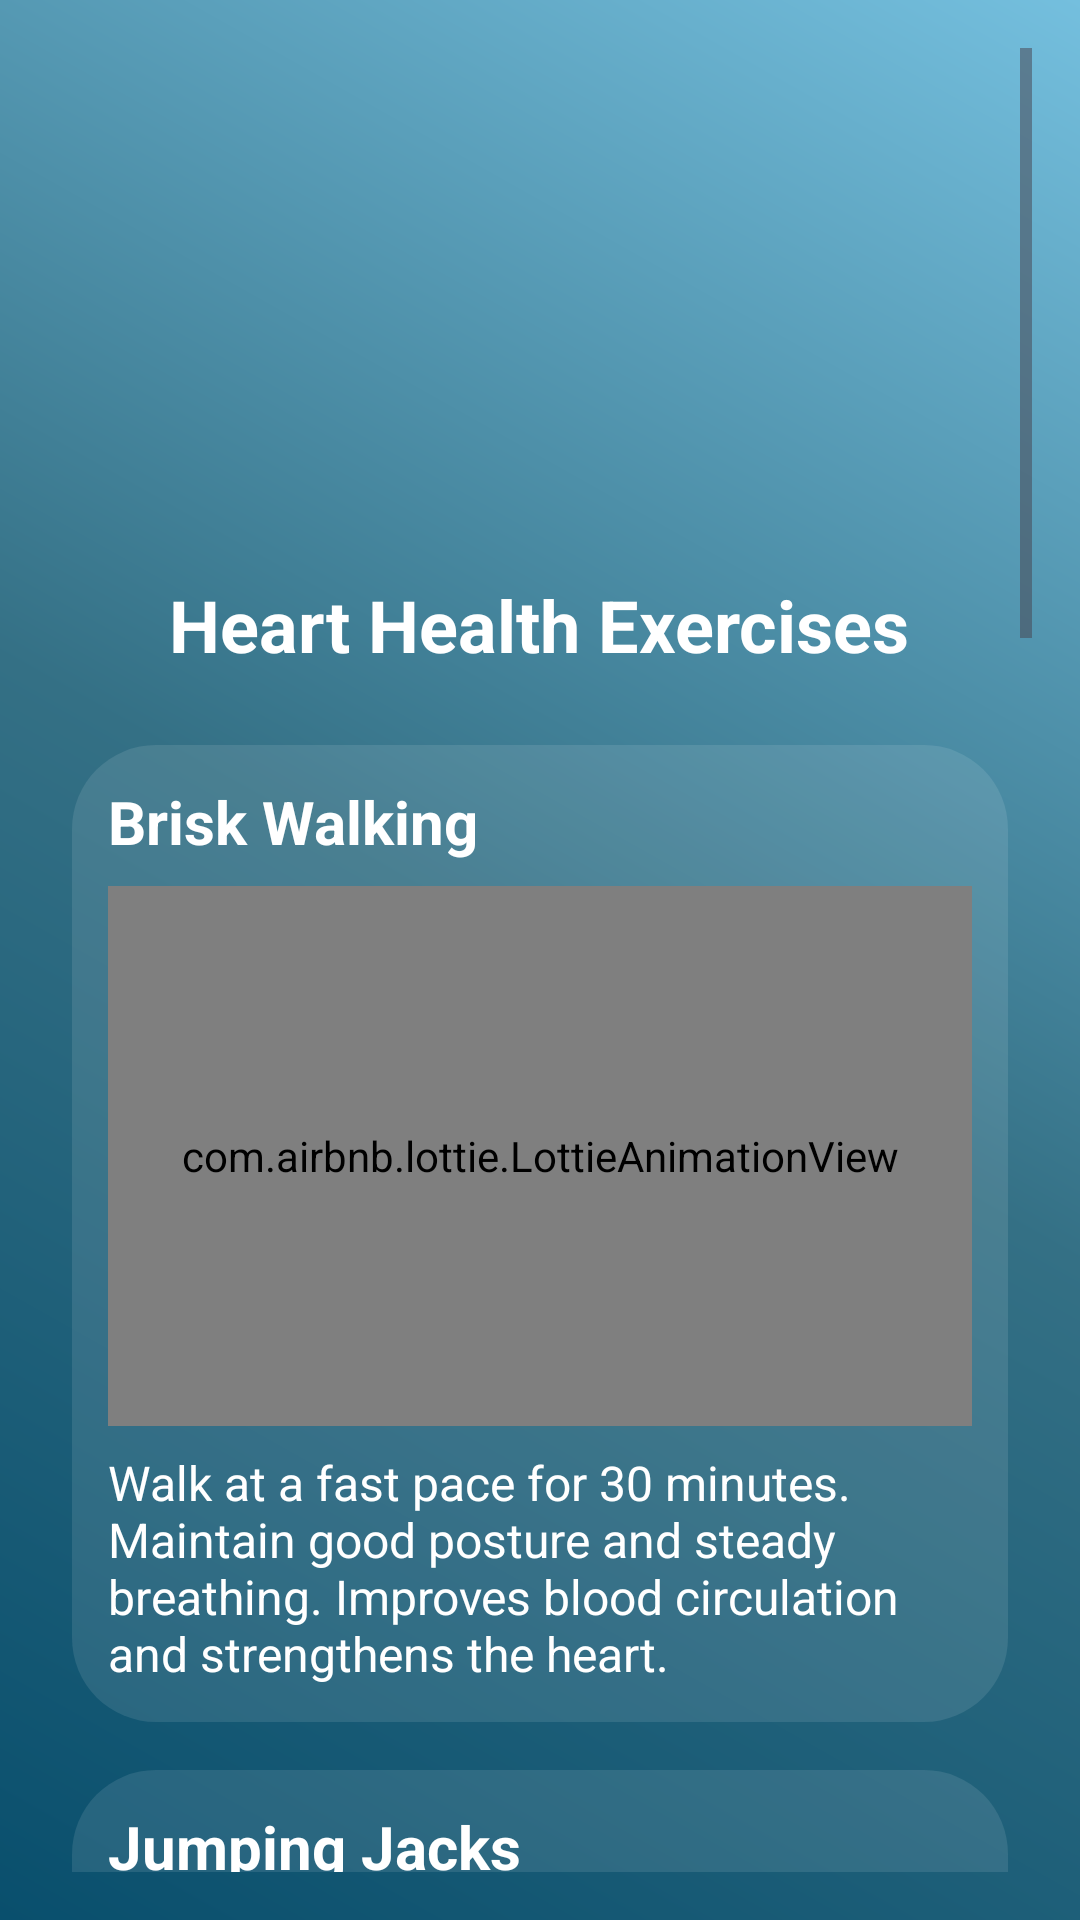

Android layout source for this screen:
<!-- AndroidManifest.xml: application theme Theme.MediCore -->
<!-- res/layout/activity_exercise_heart.xml -->
<?xml version="1.0" encoding="utf-8"?>
<ScrollView xmlns:android="http://schemas.android.com/apk/res/android"
    xmlns:app="http://schemas.android.com/apk/res-auto"
    xmlns:tools="http://schemas.android.com/tools"
    android:layout_width="match_parent"
    android:layout_height="match_parent"
    android:background="@drawable/login_gradient_bg"
    android:padding="16dp"
    tools:context=".exerciseHeart">

    <LinearLayout
        android:layout_width="match_parent"
        android:layout_height="wrap_content"
        android:orientation="vertical"
        android:gravity="center_horizontal">

        <ImageView
            android:layout_width="100dp"
            android:layout_height="100dp"
            android:src="@drawable/heartexercise"
            android:contentDescription="App Logo"
            android:layout_marginTop="60dp" />

        <TextView
            android:layout_width="wrap_content"
            android:layout_height="wrap_content"
            android:text="Heart Health Exercises"
            android:textSize="24sp"
            android:textColor="#FFFFFF"
            android:textStyle="bold"
            android:layout_marginTop="16dp" />

        
        
        
        <LinearLayout
            android:layout_width="match_parent"
            android:layout_height="wrap_content"
            android:orientation="vertical"
            android:padding="12dp"
            android:background="@drawable/glass_effect_bg"
            android:layout_marginTop="24dp"
            android:layout_marginBottom="16dp"
            android:layout_marginHorizontal="8dp">

            <TextView
                android:layout_width="wrap_content"
                android:layout_height="wrap_content"
                android:text="Brisk Walking"
                android:textColor="#FFFFFF"
                android:textSize="20sp"
                android:textStyle="bold"
                android:layout_marginBottom="8dp" />

            <com.airbnb.lottie.LottieAnimationView
                android:layout_width="match_parent"
                android:layout_height="180dp"
                app:lottie_autoPlay="true"
                app:lottie_loop="true"
                app:lottie_fileName="Heart_01.json" />

            <TextView
                android:layout_width="match_parent"
                android:layout_height="wrap_content"
                android:text="Walk at a fast pace for 30 minutes. Maintain good posture and steady breathing. Improves blood circulation and strengthens the heart."
                android:textColor="#FFFFFF"
                android:textSize="16sp"
                android:layout_marginTop="8dp" />
        </LinearLayout>

        
        <LinearLayout
            android:layout_width="match_parent"
            android:layout_height="wrap_content"
            android:orientation="vertical"
            android:padding="12dp"
            android:background="@drawable/glass_effect_bg"
            android:layout_marginBottom="24dp"
            android:layout_marginHorizontal="8dp">

            <TextView
                android:layout_width="wrap_content"
                android:layout_height="wrap_content"
                android:text="Jumping Jacks"
                android:textColor="#FFFFFF"
                android:textSize="20sp"
                android:textStyle="bold"
                android:layout_marginBottom="8dp" />

            <com.airbnb.lottie.LottieAnimationView
                android:layout_width="match_parent"
                android:layout_height="180dp"
                app:lottie_autoPlay="true"
                app:lottie_loop="true"
                app:lottie_fileName="Fat_01.json" />

            <TextView
                android:layout_width="match_parent"
                android:layout_height="wrap_content"
                android:text="Start with feet together and hands at your side, then jump with arms and legs extended. Enhances stamina and heart function."
                android:textColor="#FFFFFF"
                android:textSize="16sp"
                android:layout_marginTop="8dp" />
        </LinearLayout>

        
        <LinearLayout
            android:layout_width="match_parent"
            android:layout_height="wrap_content"
            android:orientation="vertical"
            android:padding="12dp"
            android:background="@drawable/glass_effect_bg"
            android:layout_marginBottom="24dp"
            android:layout_marginHorizontal="8dp">

            <TextView
                android:layout_width="wrap_content"
                android:layout_height="wrap_content"
                android:text="Mountain Climbers"
                android:textColor="#FFFFFF"
                android:textSize="20sp"
                android:textStyle="bold"
                android:layout_marginBottom="8dp" />

            <com.airbnb.lottie.LottieAnimationView
                android:layout_width="match_parent"
                android:layout_height="180dp"
                app:lottie_autoPlay="true"
                app:lottie_loop="true"
                app:lottie_fileName="mountainClimb.json" />

            <TextView
                android:layout_width="match_parent"
                android:layout_height="wrap_content"
                android:text="Get into a push-up position and alternately drive knees towards chest. Boosts cardiovascular endurance and core strength."
                android:textColor="#FFFFFF"
                android:textSize="16sp"
                android:layout_marginTop="8dp" />
        </LinearLayout>

        
        <LinearLayout
            android:layout_width="match_parent"
            android:layout_height="wrap_content"
            android:orientation="vertical"
            android:padding="12dp"
            android:background="@drawable/glass_effect_bg"
            android:layout_marginBottom="24dp"
            android:layout_marginHorizontal="8dp">

            <TextView
                android:layout_width="wrap_content"
                android:layout_height="wrap_content"
                android:text="High Knees"
                android:textColor="#FFFFFF"
                android:textSize="20sp"
                android:textStyle="bold"
                android:layout_marginBottom="8dp" />

            <com.airbnb.lottie.LottieAnimationView
                android:layout_width="match_parent"
                android:layout_height="180dp"
                app:lottie_autoPlay="true"
                app:lottie_loop="true"
                app:lottie_fileName="high_knees.json" />

            <TextView
                android:layout_width="match_parent"
                android:layout_height="wrap_content"
                android:text="Run in place while lifting knees to waist level. A great cardio exercise to improve heart rate and burn fat."
                android:textColor="#FFFFFF"
                android:textSize="16sp"
                android:layout_marginTop="8dp" />
        </LinearLayout>

        
        <LinearLayout
            android:layout_width="match_parent"
            android:layout_height="wrap_content"
            android:orientation="vertical"
            android:padding="12dp"
            android:background="@drawable/glass_effect_bg"
            android:layout_marginBottom="32dp"
            android:layout_marginHorizontal="8dp">

            <TextView
                android:layout_width="wrap_content"
                android:layout_height="wrap_content"
                android:text="Jump Rope"
                android:textColor="#FFFFFF"
                android:textSize="20sp"
                android:textStyle="bold"
                android:layout_marginBottom="8dp" />

            <com.airbnb.lottie.LottieAnimationView
                android:layout_width="match_parent"
                android:layout_height="180dp"
                app:lottie_autoPlay="true"
                app:lottie_loop="true"
                app:lottie_fileName="rope_jump.json" />

            <TextView
                android:layout_width="match_parent"
                android:layout_height="wrap_content"
                android:text="Jump continuously using a rope, landing softly on the balls of your feet. Enhances coordination and improves cardiovascular fitness."
                android:textColor="#FFFFFF"
                android:textSize="16sp"
                android:layout_marginTop="8dp" />
        </LinearLayout>

    </LinearLayout>
</ScrollView>
<!-- resources referenced by this layout -->
<resources>
  <!-- drawable glass_effect_bg (drawable) -->
  <?xml version="1.0" encoding="utf-8"?>
  <shape xmlns:android="http://schemas.android.com/apk/res/android">
      <solid android:color="#1AFFFFFF" />
      <corners android:radius="28dp" />
  </shape>
  <!-- drawable login_gradient_bg (drawable) -->
  <?xml version="1.0" encoding="utf-8"?>
  <shape xmlns:android="http://schemas.android.com/apk/res/android">
      <gradient
          android:angle="45"
          android:startColor="#094F6D"
          android:centerColor="#347085"
          android:endColor="#74BFDE"
          android:type="linear" />
  </shape>
  <style name="Theme.MediCore" parent="Base.Theme.MediCore" />
  <style name="Base.Theme.MediCore" parent="Theme.Material3.DayNight.NoActionBar">
          
          
      </style>
</resources>
